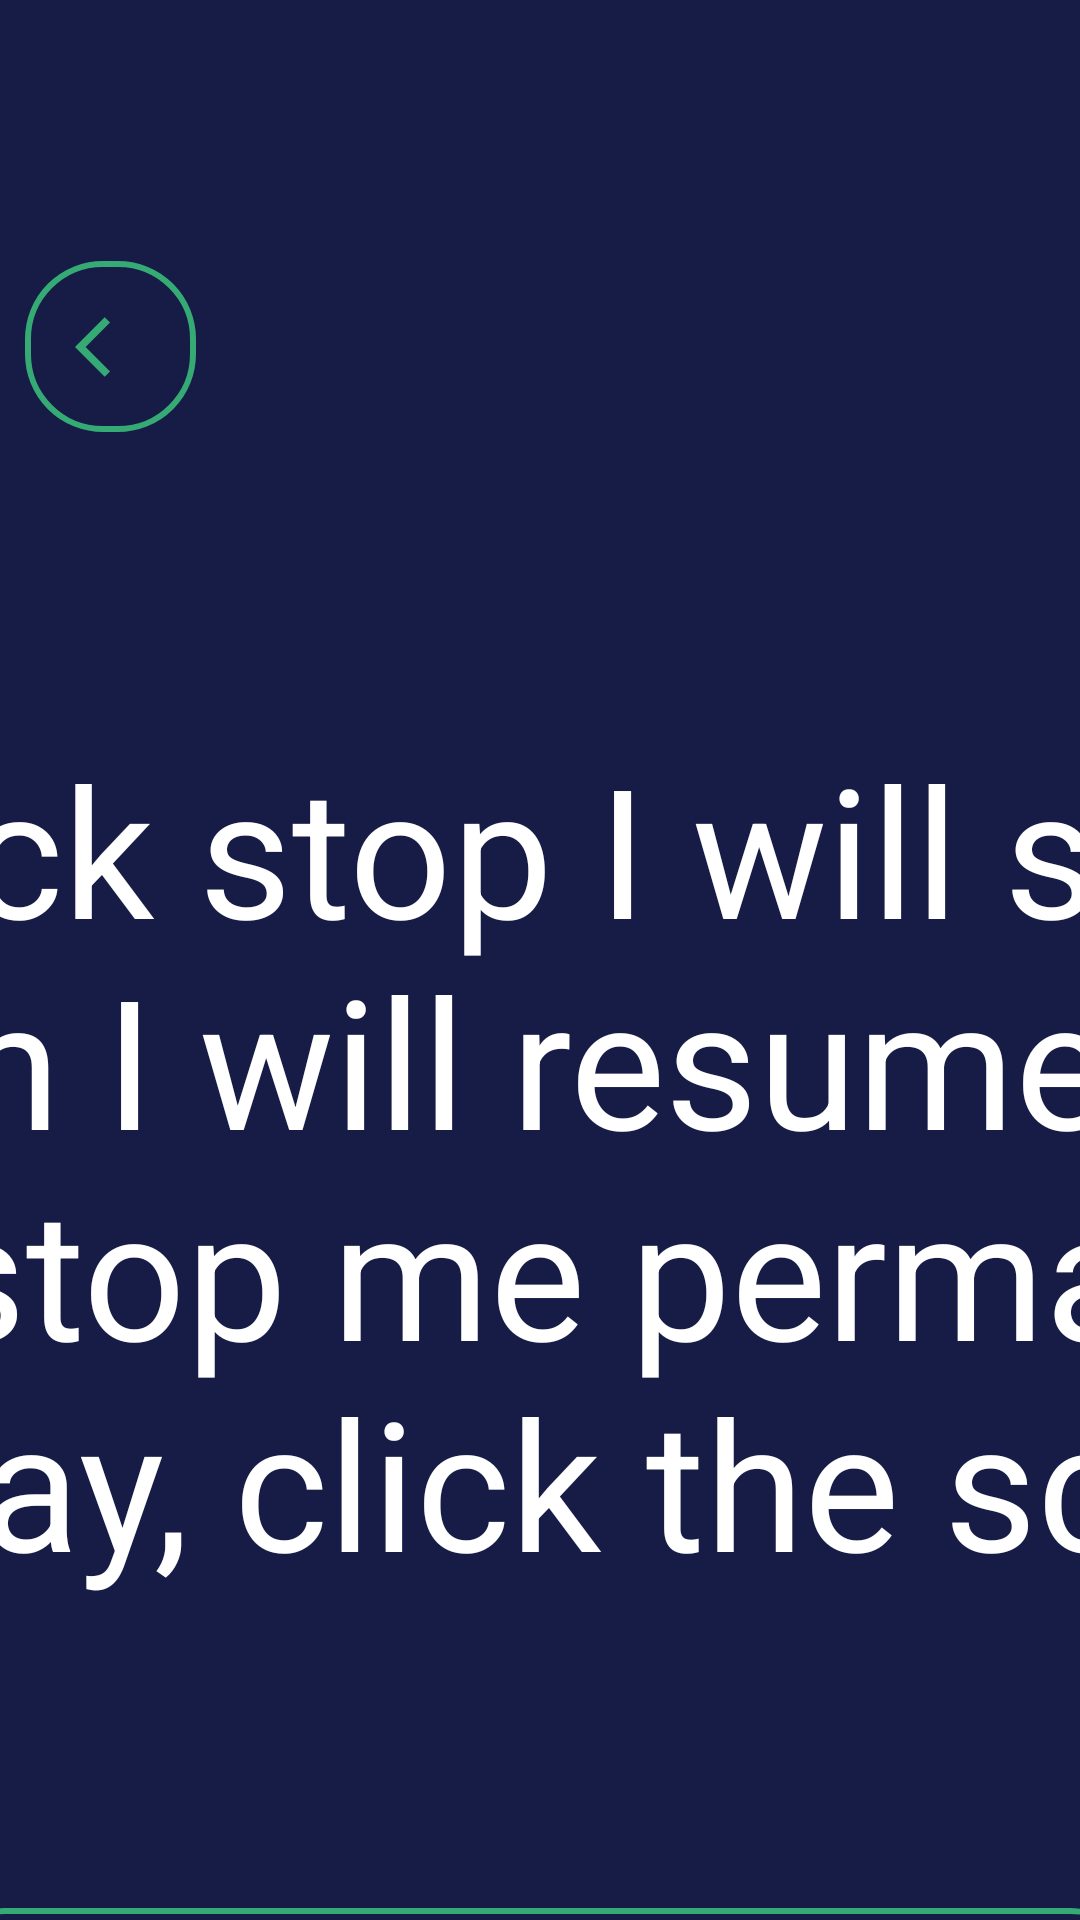

The Android layout XML behind this screen, and the referenced resources:
<!-- AndroidManifest.xml: application theme Theme.Temi1 -->
<!-- res/layout/fragment_start_patrol.xml -->
<?xml version="1.0" encoding="utf-8"?>
<FrameLayout xmlns:android="http://schemas.android.com/apk/res/android"
    xmlns:app="http://schemas.android.com/apk/res-auto"
    xmlns:tools="http://schemas.android.com/tools"
    android:layout_width="match_parent"
    android:layout_height="match_parent"
    android:background="@color/blu"
    tools:context=".views.fragment.PatrolFragment">


    <androidx.constraintlayout.widget.ConstraintLayout
        android:layout_width="match_parent"
        android:layout_height="800dp">

    <ImageButton
        android:id="@+id/fragment_start_patrol_button_back"
        android:layout_width="57dp"
        android:layout_height="57dp"
        android:background="@drawable/custom_botton"
        app:layout_constraintBottom_toBottomOf="parent"
        app:layout_constraintEnd_toEndOf="parent"
        app:layout_constraintHorizontal_bias="0.027"
        app:layout_constraintStart_toStartOf="parent"
        app:layout_constraintTop_toTopOf="parent"
        app:layout_constraintVertical_bias="0.117"
        app:srcCompat="@drawable/ic_back" />

        <TextView
            android:id="@+id/textView2"
            style="@style/Widget.AppCompat.TextView"
            android:layout_width="1053dp"
            android:layout_height="433dp"
            android:gravity="center"
            android:text="@string/fragment_start_patrol_msg"
            android:textColor="#FFFFFF"
            android:textSize="60dp"
            app:layout_constraintBottom_toBottomOf="parent"
            app:layout_constraintEnd_toEndOf="parent"
            app:layout_constraintHorizontal_bias="0.502"
            app:layout_constraintStart_toStartOf="parent"
            app:layout_constraintTop_toTopOf="parent"
            app:layout_constraintVertical_bias="0.468" />

        <Button
            android:id="@+id/fragment_stop_patrol"
            style="?android:attr/buttonBarStyle"
            android:layout_width="407dp"
            android:layout_height="65dp"
            android:layout_margin="20dp"
            android:background="@drawable/custom_botton"
            android:gravity="center"
            android:text="@string/fragment_start_patrol_stop"
            android:textAllCaps="false"
            android:textColor="@color/green"
            android:textIsSelectable="false"
            android:textSize="20sp"
            android:textStyle="normal"
            app:backgroundTint="@color/green"
            app:cornerRadius="25dp"
            app:layout_constraintBottom_toBottomOf="parent"
            app:layout_constraintEnd_toEndOf="parent"
            app:layout_constraintHorizontal_bias="0.514"
            app:layout_constraintStart_toStartOf="parent"
            app:layout_constraintTop_toBottomOf="@+id/textView2"
            app:layout_constraintVertical_bias="0.126"></Button>

    </androidx.constraintlayout.widget.ConstraintLayout>

</FrameLayout>
<!-- resources referenced by this layout -->
<resources>
  <color name="blu">#F30B113C</color>
  <color name="green">#35AA75</color>
  <!-- drawable custom_botton (drawable) -->
  <?xml version="1.0" encoding="utf-8"?>
  <shape xmlns:android="http://schemas.android.com/apk/res/android"
      android:shape="rectangle" >
      <corners android:radius="25dp"/>
      <solid android:color="@android:color/transparent" />
      <stroke
          android:width="2dp"
          android:color="@color/green" />
  
  </shape>
  <!-- drawable ic_back (drawable) -->
  <vector android:autoMirrored="true" android:height="24dp"
      android:tint="#35AA75" android:viewportHeight="24"
      android:viewportWidth="24" android:width="24dp" xmlns:android="http://schemas.android.com/apk/res/android">
      <path android:fillColor="@android:color/white" android:pathData="M11.67,3.87L9.9,2.1 0,12l9.9,9.9 1.77,-1.77L3.54,12z"/>
  </vector>
  <string name="fragment_start_patrol_msg"> If you click stop I will stop for 3 minutes, then I will resume browsing. If you want to stop me permanently along the way, click the screen. </string>
  <string name="fragment_start_patrol_stop"> STOP </string>
  <style name="Theme.Temi1" parent="Theme.MaterialComponents.DayNight.DarkActionBar">
          
          <item name="colorPrimary">@color/purple_500</item>
          <item name="colorPrimaryVariant">@color/purple_700</item>
          <item name="colorOnPrimary">@color/white</item>
          
          <item name="colorSecondary">@color/teal_200</item>
          <item name="colorSecondaryVariant">@color/teal_700</item>
          <item name="colorOnSecondary">@color/black</item>
          
          <item name="android:statusBarColor">@color/blu</item>
          
      </style>
  <color name="purple_500">#FF6200EE</color>
  <color name="purple_700">#FF3700B3</color>
  <color name="white">#FFFFFFFF</color>
  <color name="teal_200">#FF03DAC5</color>
  <color name="teal_700">#FF018786</color>
  <color name="black">#FF000000</color>
</resources>
